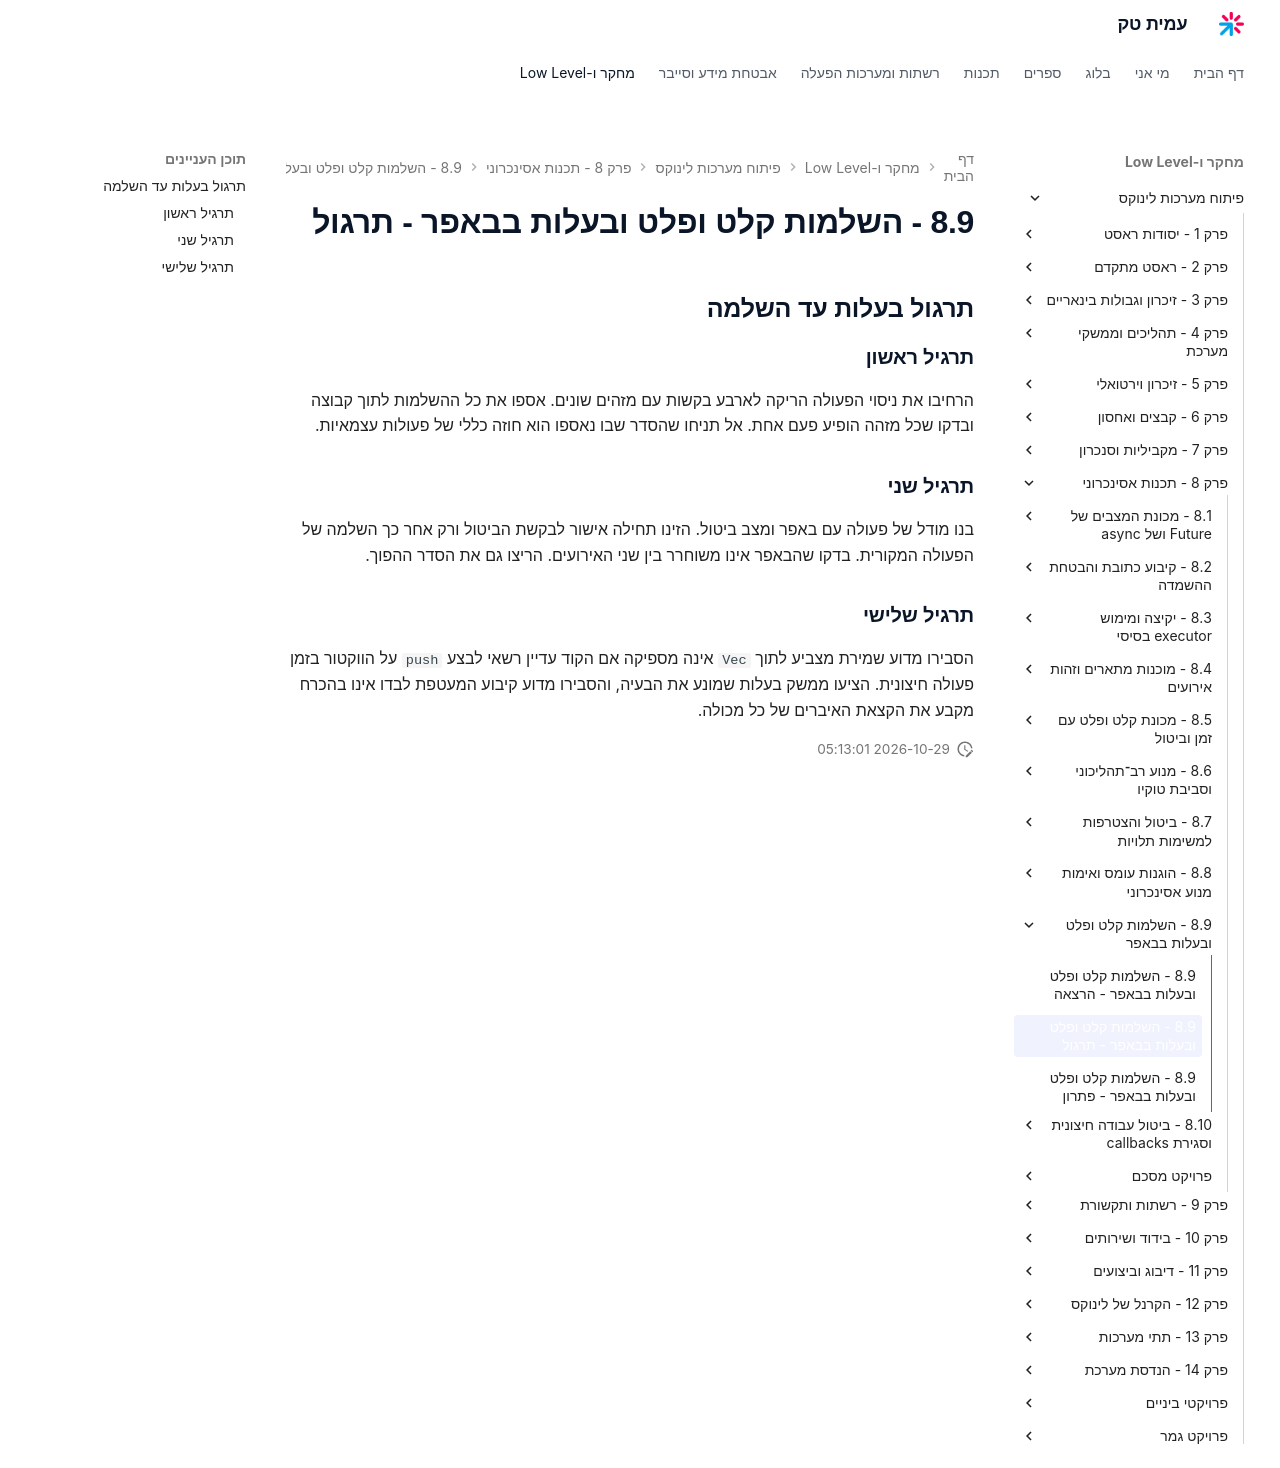

repository: AmitPinchasi/amittech · page: פיתוח-מערכות-לינוקס/8 - תכנות אסינכרוני/8.9 - השלמות קלט ופלט ובעלות בבאפר/8.9 - השלמות קלט ופלט ובעלות בבאפר - תרגול/index.html · generator: mkdocs

## תרגול בעלות עד השלמה

### תרגיל ראשון

הרחיבו את ניסוי הפעולה הריקה לארבע בקשות עם מזהים שונים. אספו את כל ההשלמות לתוך קבוצה ובדקו שכל מזהה הופיע פעם אחת. אל תניחו שהסדר שבו נאספו הוא חוזה כללי של פעולות עצמאיות.

### תרגיל שני

בנו מודל של פעולה עם באפר ומצב ביטול. הזינו תחילה אישור לבקשת הביטול ורק אחר כך השלמה של הפעולה המקורית. בדקו שהבאפר אינו משוחרר בין שני האירועים. הריצו גם את הסדר ההפוך.

### תרגיל שלישי

הסבירו מדוע שמירת מצביע לתוך `Vec` אינה מספיקה אם הקוד עדיין רשאי לבצע `push` על הווקטור בזמן פעולה חיצונית. הציעו ממשק בעלות שמונע את הבעיה, והסבירו מדוע קיבוע המעטפת לבדו אינו בהכרח מקבע את הקצאת האיברים של כל מכולה.
